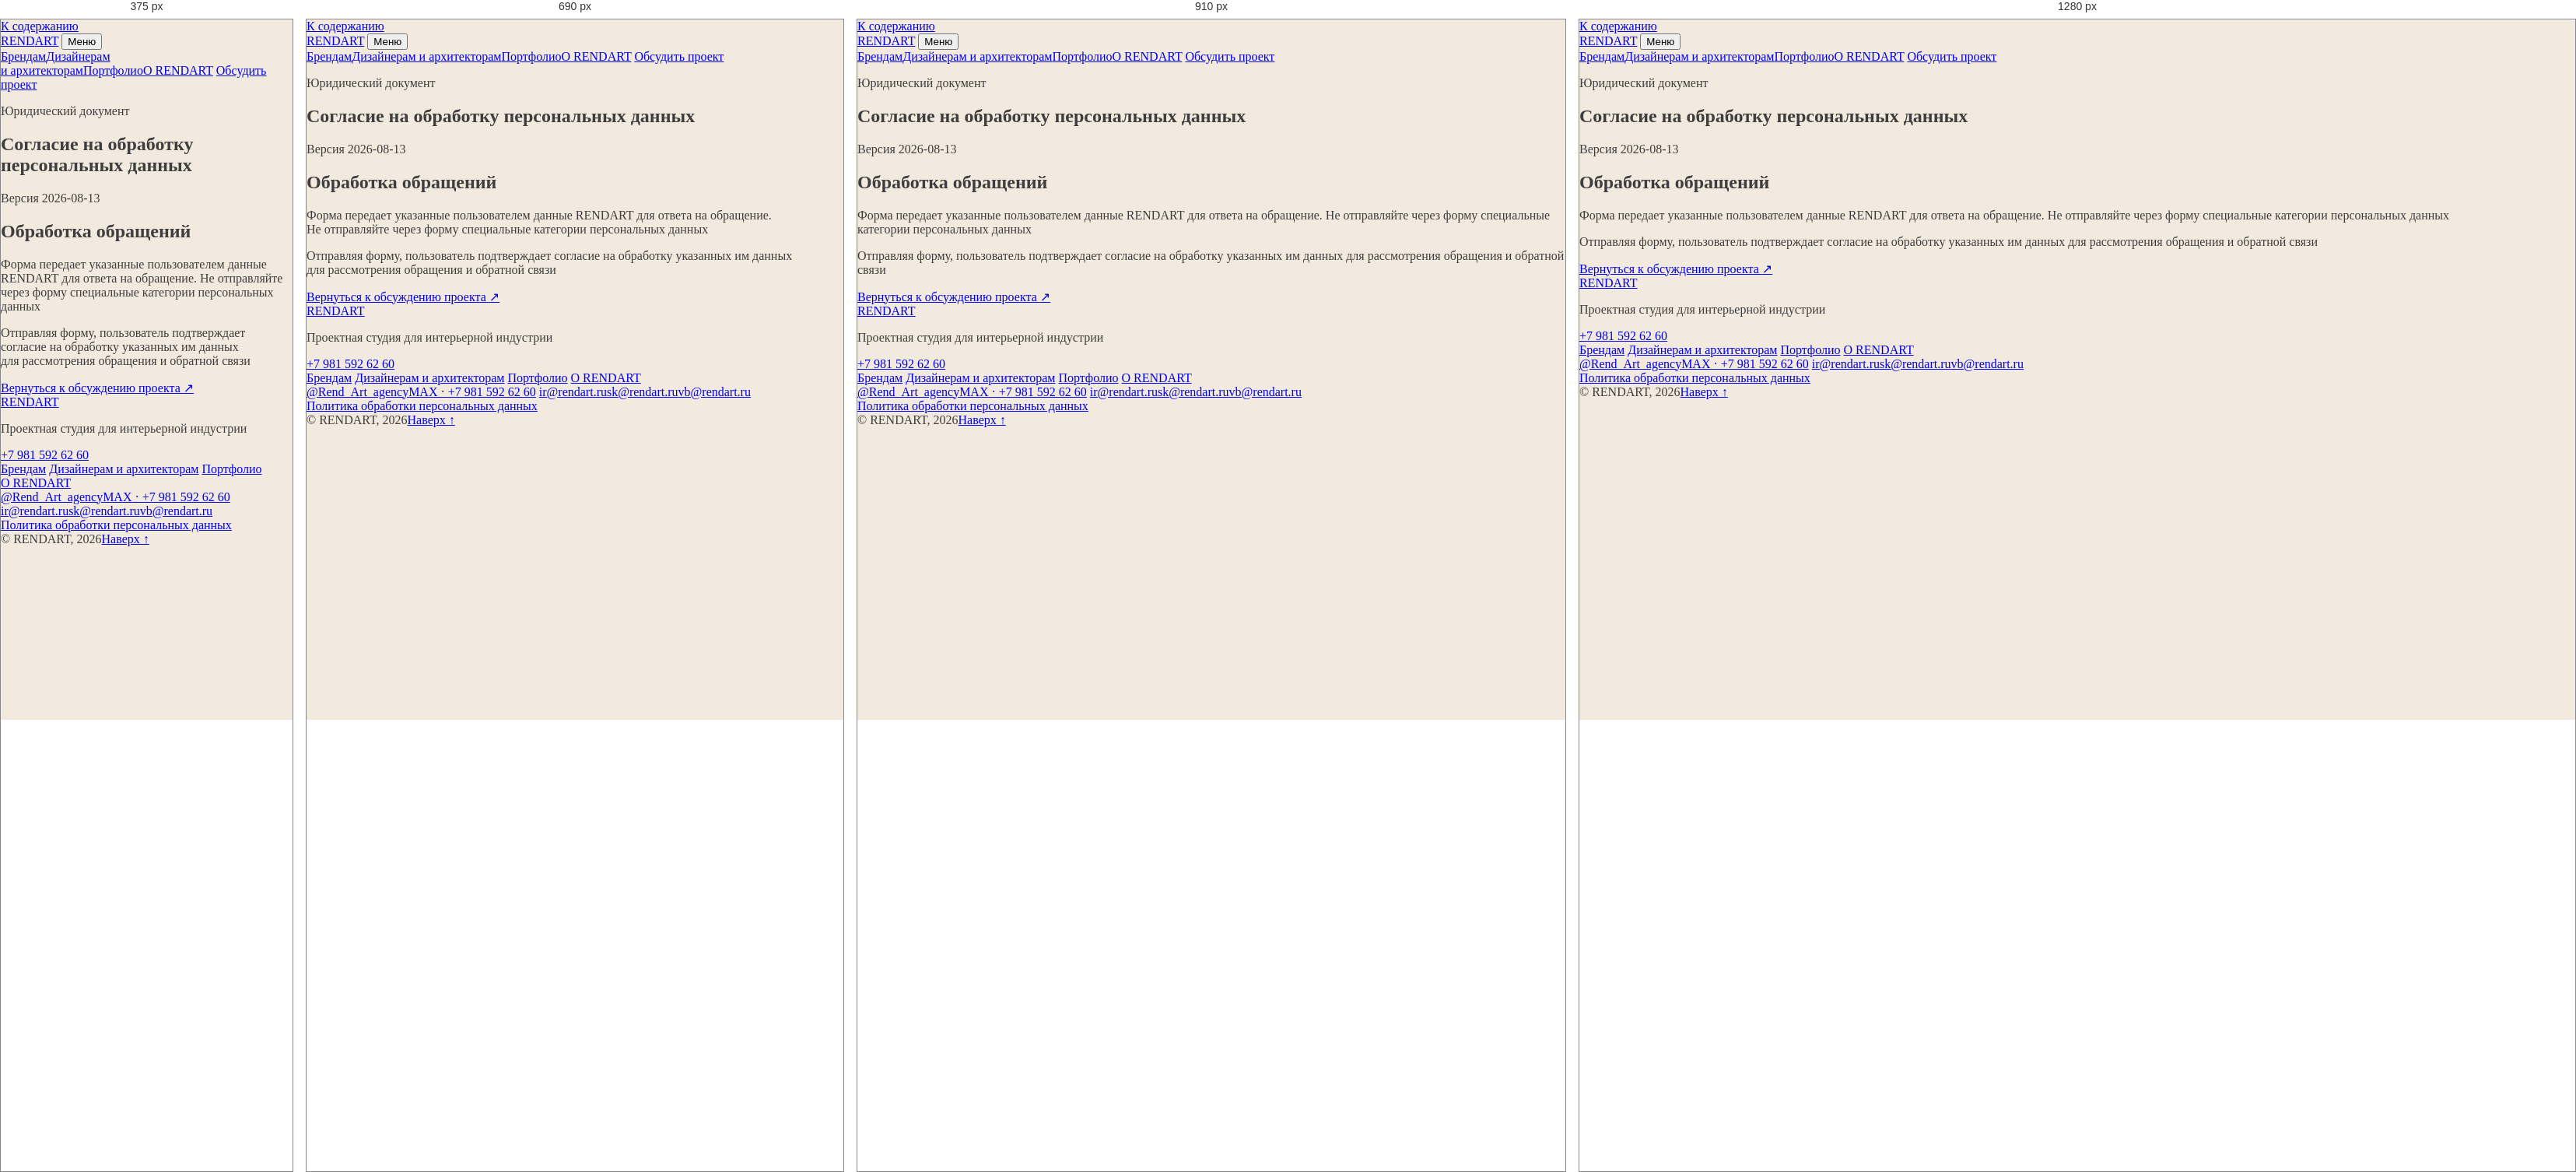
Rendered at 375 px, 690 px, 910 px and 1280 px, left to right.

<!-- file: index.html -->
<!doctype html>
<html lang="ru">
<head>
  <meta charset="UTF-8" />
  <meta name="viewport" content="width=device-width, initial-scale=1.0" />
  <meta name="theme-color" content="#f2eade" />
  <meta name="robots" content="noindex,follow" />
  <title>Согласие на обработку персональных данных — RENDART</title>
  <meta name="description" content="Согласие на обработку персональных данных" />
  <link rel="canonical" href="https://rendart.ru/consent/" />
  <meta property="og:locale" content="ru_RU" />
  <meta property="og:type" content="website" />
  <meta property="og:site_name" content="RENDART" />
  <meta property="og:title" content="Согласие на обработку персональных данных — RENDART" />
  <meta property="og:description" content="Согласие на обработку персональных данных" />
  <meta property="og:url" content="https://rendart.ru/consent/" />
  <meta property="og:image" content="https://rendart.ru/assets/hero-material-axis.webp" />
  <meta name="twitter:card" content="summary_large_image" />
  <link rel="icon" href="../assets/favicon.webp" type="image/webp" />
  <!-- no above-the-fold image preload -->
  <link rel="stylesheet" href="../src/site.css" media="print" onload="this.media='all'" />
  <style>:root{--paper:#f2eade;--ink:#3f3d3d}*{box-sizing:border-box}html,body{margin:0;background:var(--paper);color:var(--ink)}body{font-family:Georgia,serif;overflow-x:clip}.hero{position:relative;min-height:100svh;overflow:hidden}.hero-media{position:absolute;inset:0;background:url('../assets/hero-material-axis.webp') center/cover}.hero-wordmark{position:absolute;top:50%;left:0;display:grid;width:100%;grid-template-columns:50% 50%;font-family:Arial,sans-serif;font-size:clamp(78px,14.4vw,222px);letter-spacing:-.072em;line-height:.76;transform:translateY(-46%);white-space:nowrap}.wordmark-rnd{text-align:right}.wordmark-art{color:var(--paper);font-family:Georgia,serif}.hero-footer{position:absolute;right:3.25vw;bottom:7.6vh;left:3.25vw;display:flex;justify-content:space-between}.hero-cta{color:var(--paper)}@media(max-width:820px){.hero{min-height:max(720px,100svh)}.hero-wordmark{top:47%;font-size:clamp(57px,15.6vw,108px)}.hero-nav{display:none}.hero-cta{margin-left:auto}}</style>
  <script type="application/ld+json">{"@context":"https://schema.org","@type":"Organization","name":"RENDART","url":"https://rendart.ru/","telephone":"+79815926260"}</script>
</head>
<body class="legal-page" id="top">
  <a class="skip-link" href="#content">К содержанию</a>
  <header class="site-header" data-site-header>
    <a class="site-logo" href="../" aria-label="RENDART — на главную"><span>REND</span><span>ART</span></a>
    <button class="menu-toggle" type="button" aria-expanded="false" aria-controls="site-nav" data-menu-toggle><span data-menu-label>Меню</span></button>
    <nav class="site-nav" id="site-nav" aria-label="Основная навигация" data-site-nav>
      <a href="../b2b/">Брендам</a><a href="../designers/">Дизайнерам и архитекторам</a><a href="../portfolio/">Портфолио</a><a href="../about/">О RENDART</a>
      <a class="nav-contact" href="../contacts/" data-track="cta_click" data-block="header">Обсудить проект</a>
    </nav>
  </header>
  <main id="content" class="legal-main"><section><p class="section-kicker">Юридический документ</p><h1>Согласие на обработку персональных данных</h1><p class="legal-version">Версия 2026-08-13</p><div class="legal-notice"><h2>Обработка обращений</h2><p>Форма передает указанные пользователем данные RENDART для ответа на обращение. Не отправляйте через форму специальные категории персональных данных</p><p>Отправляя форму, пользователь подтверждает согласие на обработку указанных им данных для рассмотрения обращения и обратной связи</p></div><a class="text-link" href="../contacts/" >Вернуться к обсуждению проекта <span aria-hidden="true">↗</span></a></section></main>
  <footer class="site-footer" data-header-theme="dark">
  <div class="footer-top">
    <a class="footer-logo" href="../" aria-label="RENDART — на главную"><span>REND</span><span>ART</span></a>
    <p>Проектная студия для интерьерной индустрии</p>
    <a class="footer-phone" href="tel:+79815926260" data-track="contact_click" data-channel="phone">+7 981 592 62 60</a>
  </div>
  <div class="footer-grid">
    <nav aria-label="Навигация в подвале">
      <a href="../b2b/">Брендам</a>
      <a href="../designers/">Дизайнерам и архитекторам</a>
      <a href="../portfolio/">Портфолио</a>
      <a href="../about/">О RENDART</a>
    </nav>
    <nav aria-label="Контакты RENDART">
      <a href="https://t.me/Rend_Art_agency" data-track="contact_click" data-channel="telegram">@Rend_Art_agency</a><a href="tel:+79815926260" data-track="contact_click" data-channel="max">MAX · +7 981 592 62 60</a>
      <a href="mailto:ir@rendart.ru" data-track="contact_click" data-channel="email">ir@rendart.ru</a><a href="mailto:sk@rendart.ru" data-track="contact_click" data-channel="email">sk@rendart.ru</a><a href="mailto:vb@rendart.ru" data-track="contact_click" data-channel="email">vb@rendart.ru</a>
    </nav>
    <nav aria-label="Юридическая информация">
      <a href="../privacy/">Политика обработки персональных данных</a>
    </nav>
  </div>
  <div class="footer-bottom"><span>© RENDART, 2026</span><a href="#top">Наверх ↑</a></div>
</footer>
  <script type="module" src="../src/site.js"></script>
</body>
</html>


/* @media block from site.css */
@media (max-width: 1100px) {
  .site-nav { gap: 18px; font-size: 12px; }
  .positioning-grid { grid-template-columns: 1.25fr 0.75fr; gap: 45px; }
  .audience-panel { min-height: 74vw; }
  .designer-bridge { grid-template-columns: 0.9fr 1.1fr; }
  .designer-bridge-copy { position: static; }
  .designer-bridge figure { position: static; }
  .designer-bridge > ol { grid-column: 1 / -1; display: grid; grid-template-columns: 1fr 1fr; gap: 0 35px; }
  .rows-section { grid-template-columns: 0.7fr 1.3fr; gap: 45px; }
  .ruled-rows article { grid-template-columns: minmax(0, 0.82fr) minmax(0, 1.18fr); }
  .ruled-rows-numbered article { grid-template-columns: 35px 1fr; }
  .ruled-rows-numbered article p { grid-column: 2; }
  .inquiry { grid-template-columns: 0.78fr 1.22fr; gap: 55px; }
  .form-actions { grid-template-columns: 1fr; }
  .inner-hero { grid-template-columns: 1fr 0.62fr; }
  .price-heading { grid-template-columns: 1fr 1.4fr; }
  .price-heading > p:last-child { grid-column: 2; }
}

/* @media block from site.css */
@media (max-width: 1000px) {
  .inquiry { grid-template-columns: 1fr; gap: 75px; }
  .inquiry-intro { position: static; }
  .inquiry-intro h2 { font-size: clamp(2.4rem, 7.6vw, 4.4rem); }
}

/* @media block from site.css */
@media (max-width: 820px) {
  :root { --section-space: clamp(82px, 17vw, 125px); }
  .site-header { min-height: 64px; padding-top: 16px; padding-bottom: 14px; background: rgba(242, 234, 222, 0.94); backdrop-filter: blur(14px); }
  .site-header.is-dark { background: rgba(9, 20, 22, 0.94); }
  .home-header { pointer-events: auto; opacity: 1; transform: none; }
  .site-header::after { opacity: 0.18; }
  .menu-toggle { display: block; }
  .site-nav {
    position: fixed;
    inset: 64px 0 0;
    height: calc(100svh - 64px);
    z-index: -1;
    display: flex;
    visibility: hidden;
    flex-direction: column;
    align-items: stretch;
    justify-content: flex-start;
    gap: 0;
    padding: clamp(42px, 9vh, 84px) var(--edge) 42px;
    color: var(--paper);
    background: var(--dark);
    overflow-y: auto;
    opacity: 0;
    transform: translateY(-18px);
    transition: opacity 240ms ease, transform 320ms var(--ease-out), visibility 0s linear 320ms;
  }
  .menu-open .site-nav { visibility: visible; opacity: 1; transform: translateY(0); transition-delay: 0s; }
  .site-nav a { padding: 16px 0; border-top: 1px solid var(--line-light); font-family: "Geologica", Arial, sans-serif; font-size: clamp(1.7rem, 6.5vw, 2.8rem); font-variation-settings: "wght" 360, "SHRP" 35; letter-spacing: -0.04em; white-space: normal; }
  .site-nav a:last-child { border-bottom: 1px solid var(--line-light); }
  .site-nav a::after { display: none; }
  .nav-contact { color: var(--amber); }
  .hero { min-height: max(720px, 100svh); }
  .hero-media { background-position: 48.5% center; }
  .hero-wordmark { top: 47%; font-size: clamp(57px, 15.6vw, 108px); }
  .hero-footer { right: var(--edge); bottom: 58px; left: var(--edge); }
  .hero-nav { display: none; }
  .hero-cta { margin-left: auto; }
  .hero-baseline { bottom: 31px; }
  .positioning { min-height: auto; padding-top: 90px; }
  .positioning-grid { display: block; padding: 55px 0 60px; }
  .positioning h1,
  .portfolio-hero h1,
  .inner-hero h1,
  .about-hero h1,
  .contact-intro h1,
  .case-hero h1,
  .status-main h1,
  .legal-main h1 { font-size: clamp(2.3rem, 11.5vw, 5.5rem); line-height: 0.95; }
  .positioning-copy { margin-top: 36px; }
  .positioning-copy > p { font-size: 17px; }
  .positioning-image { width: 100%; }
  .positioning-image img { aspect-ratio: 4 / 3; object-position: 56% center; }
  .audience-split { grid-template-columns: 1fr; }
  .audience-panel { min-height: 115vw; }
  .audience-designers { min-height: 105vw; }
  .audience-panel h3,
  .audience-designers h3 { font-size: clamp(2.2rem, 9vw, 4.2rem); }
  .audience-panel div > span { font-size: 15px; }
  .trust-strip { grid-template-columns: 1fr 1fr; }
  .trust-strip > div { min-height: 150px; border-bottom: 1px solid var(--line-dark); }
  .trust-strip > div:nth-child(2) { border-right: 0; }
  .trust-strip > div:nth-child(n + 3) { border-bottom: 0; }
  .portfolio-heading { grid-template-columns: 1fr; gap: 34px; }
  .portfolio-heading h2,
  .task-content > h2,
  .designer-bridge h2,
  .rnd-copy h2,
  .system-section h2,
  .process-heading h2,
  .inquiry-intro h2,
  .rows-heading h2,
  .formats-section > h2,
  .convenience-section h2,
  .context-statement h2,
  .portfolio-audience-head h2,
  .about-meaning h2,
  .team-model h2,
  .about-service h2,
  .case-context h2,
  .case-developed h2,
  .case-chapter h2,
  .case-results h2,
  .legal-notice h2 { font-size: clamp(2.15rem, 9.2vw, 4.7rem); }
  .case-grid,
  .case-grid-editorial { display: grid; grid-template-columns: 1fr 1fr; gap: 65px 14px; }
  .case-grid .case-card,
  .case-grid-editorial .case-card,
  .compact-cases .case-card,
  .portfolio-list .case-card { grid-column: auto; margin-top: 0; }
  .case-card h3 { font-size: clamp(1.55rem, 4.8vw, 2.5rem); }
  .case-card > p { font-size: 13px; }
  .case-card .tag-list { display: none; }
  .task-switcher { display: block; min-height: auto; }
  .task-visuals { position: relative; top: 0; height: 68svh; }
  .task-content { padding-top: 70px; }
  .task-content li > div { grid-template-columns: 1fr; }
  .designer-bridge { grid-template-columns: 1fr 1fr; }
  .designer-bridge-copy { grid-column: 1 / -1; }
  .designer-bridge > ol { grid-template-columns: 1fr; }
  .specialization { min-height: auto; }
  .specialization h2 { font-size: clamp(2.2rem, 11vw, 5.5rem); }
  .specialization-terms { font-size: clamp(1.5rem, 5vw, 2.6rem); }
  .rnd-story { min-height: auto; }
  .rnd-stage { position: static; display: flex; height: auto; flex-direction: column; align-items: stretch; padding: var(--section-space) var(--edge); }
  .rnd-copy ol { display: none; }
  .rnd-media { height: 62svh; margin-top: 50px; }
  .system-section { min-height: auto; }
  .process-section,
  .price-heading,
  .rows-section,
  .convenience-section,
  .context-statement,
  .about-meaning,
  .case-context,
  .case-developed,
  .case-chapter { grid-template-columns: 1fr; gap: 60px; }
  .process-heading,
  .rows-heading,
  .convenience-section > div { position: static; }
  .inquiry-intro h2 { font-size: clamp(1.9rem, 8.4vw, 3.9rem); }
  .context-statement > p:last-child { grid-column: auto; margin-left: 0; }
  .inquiry { grid-template-columns: 1fr; gap: 75px; }
  .inquiry-intro { position: static; }
  .footer-top { grid-template-columns: 1fr 1fr; }
  .footer-grid { grid-template-columns: 1fr 1fr; }
  .footer-grid nav:last-child { grid-column: 1 / -1; padding-top: 24px; border-top: 1px solid var(--line-light); }
  .footer-top > p { display: none; }
  .inner-hero { grid-template-columns: 1fr; min-height: auto; padding-top: 130px; }
  .inner-hero-copy { padding-bottom: 0; }
  .inner-hero > figure { min-height: 68svh; }
  .inner-hero-b2b > figure,
  .inner-hero-designers > figure { clip-path: none; }
  .compact-cases .case-card:nth-child(even),
  .portfolio-list .case-card:nth-child(even) { margin-top: 0; }
  .formats-section > div { grid-template-columns: 1fr; }
  .formats-section article { min-height: auto; padding: 25px 0 45px !important; border-right: 0; border-bottom: 1px solid var(--line-dark); }
  .formats-section article:last-child { border-bottom: 0; }
  .formats-section h3 { margin: 42px 0 20px; }
  .portfolio-hero { min-height: auto; padding-top: 145px; }
  .portfolio-hero h1 { font-size: clamp(3.7rem, 15.5vw, 6.5rem); }
  .portfolio-audience-head { grid-template-columns: 65px 1fr; }
  .portfolio-audience-head p { grid-column: 2; }
  .price-heading > p:last-child { grid-column: auto; }
  .price-list article { grid-template-columns: 42px 1fr; }
  .price-list strong { grid-column: 2; padding-top: 0; }
  .about-meaning > p { margin: 0; }
  .team-model { grid-template-columns: 1fr; }
  .contact-intro { grid-template-columns: 1fr; min-height: auto; }
  .contact-intro .section-kicker { grid-column: auto; }
  .contact-intro h1,
  .contact-intro > p:not(.section-kicker),
  .contact-directory { grid-column: auto; grid-row: auto; }
  .contact-phone { margin-top: 0; }
  .case-hero { grid-template-columns: 1fr; min-height: auto; padding-top: 50px; }
  .case-back { margin-bottom: 80px; }
  .case-hero > figure { height: 78svh; }
  .case-gallery { grid-template-columns: 1fr; }
  .case-gallery figure:first-child { grid-row: auto; }
  .case-results { grid-template-columns: 1fr; }
  .case-results article { min-height: auto; border-right: 0; border-bottom: 1px solid var(--line-dark); }
  .case-results .case-result { grid-column: auto; min-height: 65svh; }
  .case-results .case-result h2 { font-size: clamp(2.2rem, 9.2vw, 4.7rem); }
  .next-case > a { grid-template-columns: 1fr auto; }
  .next-case a > span:first-child { grid-column: 1 / -1; }
}

/* @media block from site.css */
@media (max-width: 560px) {
  .hero-wordmark { font-size: clamp(52px, 15.7vw, 88px); }
  .hero-cta { font-size: 14px; }
  .section-head { gap: 20px; }
  .positioning-image { width: calc(100% + var(--edge)); }
  .audience-panel { min-height: 150vw; }
  .audience-designers { min-height: 140vw; }
  .audience-panel > div { right: 20px; bottom: 26px; left: 20px; }
  .audience-panel h3,
  .audience-designers h3 { font-size: clamp(2rem, 10vw, 3.35rem); }
  .audience-panel div > span { display: block; margin-top: 18px; font-size: 13px; line-height: 1.42; }
  .audience-panel strong { margin-top: 22px; font-size: 14px; }
  .trust-strip { grid-template-columns: 1fr; }
  .trust-strip > div,
  .trust-strip > div:nth-child(n + 3) { min-height: 120px; padding: 20px 0 !important; border-right: 0; border-bottom: 1px solid var(--line-dark); }
  .trust-strip > div:last-child { border-bottom: 0; }
  .trust-strip p { margin-top: 22px; }
  .case-grid,
  .case-grid-editorial { grid-template-columns: 1fr; }
  .case-card img,
  .compact-cases .case-card img,
  .portfolio-list .case-card img { height: auto; aspect-ratio: auto; }
  .task-visuals { height: 58svh; }
  .task-content li > button { grid-template-columns: 32px 1fr; }
  .task-content li > div { padding-left: 44px !important; }
  .designer-bridge { grid-template-columns: 1fr; }
  .designer-bridge figure { height: 70svh; }
  .designer-bridge figure img { height: 100%; }
  .rnd-media { height: 56svh; }
  .process-list li { min-height: auto; grid-template-columns: 40px 1fr; }
  .form-grid,
  .form-actions { grid-template-columns: 1fr; }
  .form-grid .field { padding-right: 0 !important; padding-left: 0 !important; border-left: 0 !important; }
  .form-audience fieldset > label { display: flex; margin-right: 0; }
  .form-audience label > span { width: 100%; }
  .form-actions { padding-bottom: 74px; }
  .form-actions .button { position: absolute; bottom: 0; left: 0; width: 100%; }
  .footer-top,
  .footer-grid { grid-template-columns: 1fr; }
  .footer-phone { justify-self: start; margin-top: 35px; }
  .footer-grid nav:last-child { grid-column: auto; padding-top: 24px; border-top: 1px solid var(--line-light); }
  .price-list article { grid-template-columns: 34px 1fr; gap: 16px; }
  .price-list h3 { font-size: clamp(1.65rem, 8.3vw, 2.5rem); }
  .ruled-rows article { display: block; }
  .ruled-rows article > span { display: block; margin-bottom: 22px; }
  .ruled-rows h3 { margin-bottom: 20px; }
  .ruled-rows article p { grid-column: auto; }
  .reasons-grid .ruled-rows { grid-template-columns: 1fr; }
  .portfolio-audience-head { grid-template-columns: 1fr; }
  .portfolio-audience-head p { grid-column: auto; }
  .about-hero h1 { font-size: 20.5vw; }
  .case-hero > figure { height: 65svh; }
  .case-gallery img { min-height: 260px; }
}